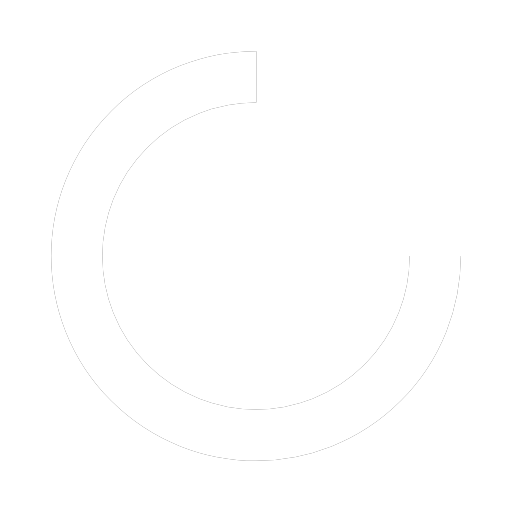
t = 0.00 s
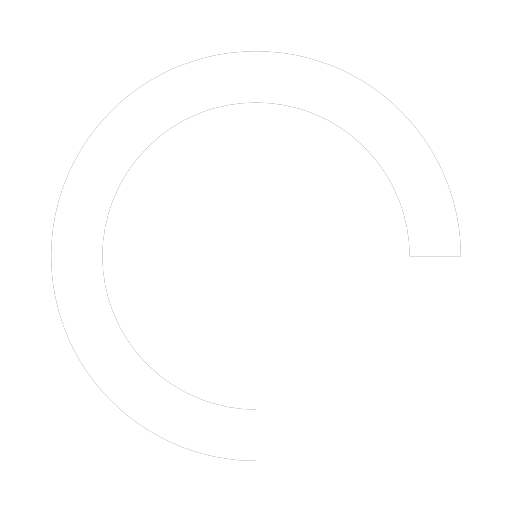
t = 0.25 s
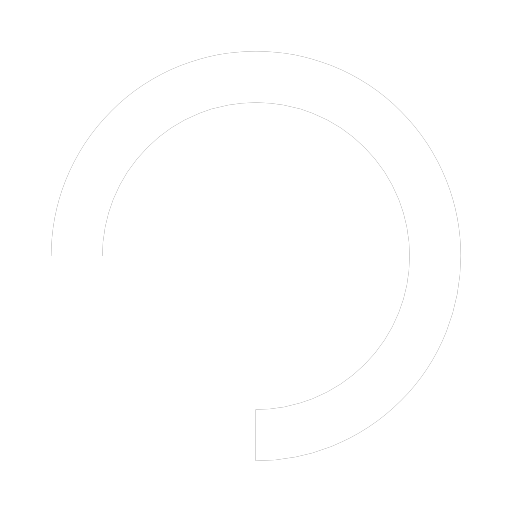
t = 0.50 s
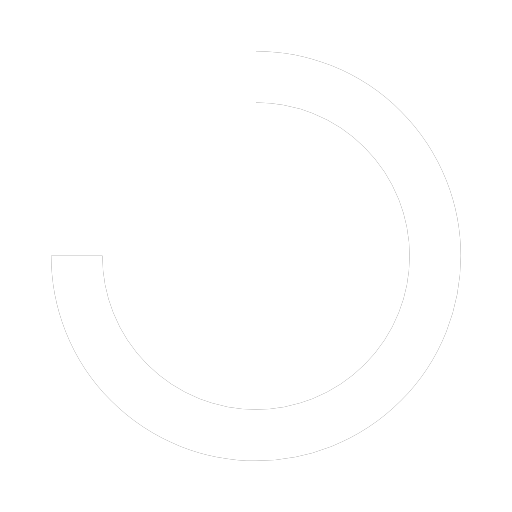
t = 0.75 s

The animated SVG that drew these frames (rendered in a browser with its animation timeline set to each time). Animation: 2 SMIL elements (animateTransform=2); one cycle of 1.00 s, repeats indefinitely.

<svg xmlns="http://www.w3.org/2000/svg" width="15" height="15" class="lds-rolling" preserveAspectRatio="xMidYMid" viewBox="0 0 100 100" style="animation-play-state:running;animation-delay:0s;background:0 0"><circle id="dark" cx="50" cy="50" r="35" fill="none" stroke="#444" stroke-dasharray="164.934 56.978" stroke-width="10" transform="rotate(234 50 50)" style="animation-play-state:running;animation-delay:0s"><animateTransform attributeName="transform" begin="0s" calcMode="linear" dur="1s" keyTimes="0;1" repeatCount="indefinite" type="rotate" values="0 50 50;360 50 50" style="animation-play-state:running;animation-delay:0s"/></circle><circle id="light" cx="50" cy="50" r="35" fill="none" stroke="#fff" stroke-dasharray="164.934 56.978" stroke-width="10" transform="rotate(234 50 50)" style="animation-play-state:running;animation-delay:0s"><animateTransform attributeName="transform" begin="0s" calcMode="linear" dur="1s" keyTimes="0;1" repeatCount="indefinite" type="rotate" values="0 50 50;360 50 50" style="animation-play-state:running;animation-delay:0s"/></circle></svg>
